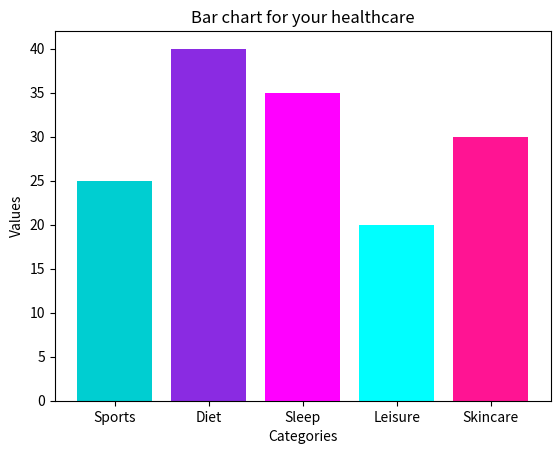

Write the Python code that produced this figure.
import matplotlib.pyplot as plt

# Дані для візуалізації (приклад)
categories = ['Sports', 'Diet', 'Sleep', 'Leisure', 'Skincare']
values = [25, 40, 35, 20, 30]

# Створення гістограми
plt.bar(categories, values, color=['darkturquoise', 'blueviolet', 'fuchsia', 'cyan', 'deeppink'])

# Додавання заголовка та підписів до вісей
plt.title('Bar chart for your healthcare')
plt.xlabel('Categories')
plt.ylabel('Values')

# Відображення гістограми
plt.show() 
